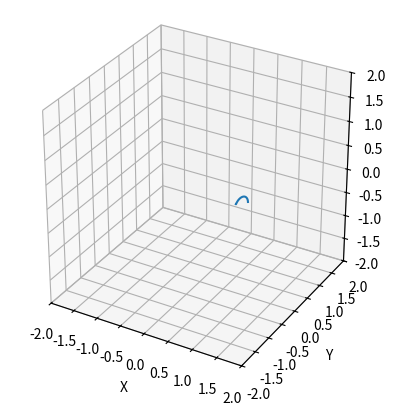

This chart was generated by the following Python code:
import numpy as np
from matplotlib import pyplot as plt

class Quaternion:
  def __init__(self,*args,**kwargs):
    if len(args) == 1:
      self.val = args[0]
    elif len(args) == 2:
      self.val = np.array([args[0],args[1][0],args[1][1],args[1][2]])
    elif len(args) == 4:
      self.val = np.array([args[0],args[1],args[2],args[3]])
    else:
      raise SyntaxError('Quaternion:wrong number of value')
  
  def __getitem__(self,i):
    return self.val[i]
  
  def __setitem__(self,i,val):
    self.val[i] = val

  def __matmul__(self,other):
    result = Quaternion(self[0]*other[0] - self[1]*other[1] - self[2]*other[2] - self[3]*other[3],
                        self[0]*other[1] + self[1]*other[0] + self[2]*other[3] - self[3]*other[2],
                        self[0]*other[2] + self[2]*other[0] + self[3]*other[1] - self[1]*other[3],
                        self[0]*other[3] + self[3]*other[0] + self[1]*other[2] - self[2]*other[1])
    return result
  
  def __add__(self,other):
    return Quaternion(self[0]+other[0],self[1]+other[1],self[2]+other[2],self[3]+other[3])
  
  def __sub__(self,other):
    return Quaternion(self[0]-other[0],self[1]-other[1],self[2]-other[2],self[3]-other[3])
  
  def __str__(self):
    return self.val.__str__()
  
  def __mul__(self,scalar:float):
    return Quaternion(self[0]*scalar,self[1]*scalar,self[2]*scalar,self[3]*scalar)
  
  def __truediv__(self,scalar:float):
    return Quaternion(self[0]/scalar,self[1]/scalar,self[2]/scalar,self[3]/scalar)
  
  def conj(self):
    return Quaternion(self[0],-self[1],-self[2],-self[3])
  
  def norm(self):
    return np.linalg.norm(self.val)
  
  def inv(self):
    return self.conj() / self.norm()**2
  
class model:
  def __init__(self,r):
    self.radius = r
    self.pos = np.array([r,0.0,0.0])
    self.orientation = np.array([1.0,0.0,0.0])
    self.v = 0
    self.w = 0
    self.q_vel = Quaternion(0,0,0,0)
  
  def initPos(self,pos:np.ndarray):
    self.pos = pos
  
  def initOrientation(self,orientation:np.ndarray):
    self.orientation = orientation

  def set_v_n_w(self,v,w):
    self.v = v
    self.w = w

  def step(self,dt):
    self.pos += self.v * self.orientation * dt
    self.pos = self.pos / np.linalg.norm(self.pos) * self.radius
    pos_ = self.pos / np.linalg.norm(self.pos)
    half_theta = self.w * dt / 2
    self.q_vel = Quaternion(np.cos(half_theta),np.sin(half_theta)*pos_)
    q = self.q_vel @ Quaternion(0,self.orientation) @ self.q_vel.inv()
    self.orientation = np.array([q[1],q[2],q[3]])

pos = []
sp = model(1.0)
sp.initOrientation(np.array([0,0,1]))
for i in range(50):
  sp.set_v_n_w(0.1,0.5)
  sp.step(0.1)
  pos.append(sp.pos)

pos = np.asarray(pos)
print(pos)
figure = plt.figure()
ax = figure.add_subplot(111,projection='3d')
ax.plot(pos[:,0],pos[:,1],pos[:,2])
ax.set_box_aspect([1,1,1])
ax.set_xlabel('X')
ax.set_ylabel('Y')
ax.set_zlabel('Z')
ax.set_xlim(-2,2)
ax.set_ylim(-2,2)
ax.set_zlim(-2,2)
plt.show()
